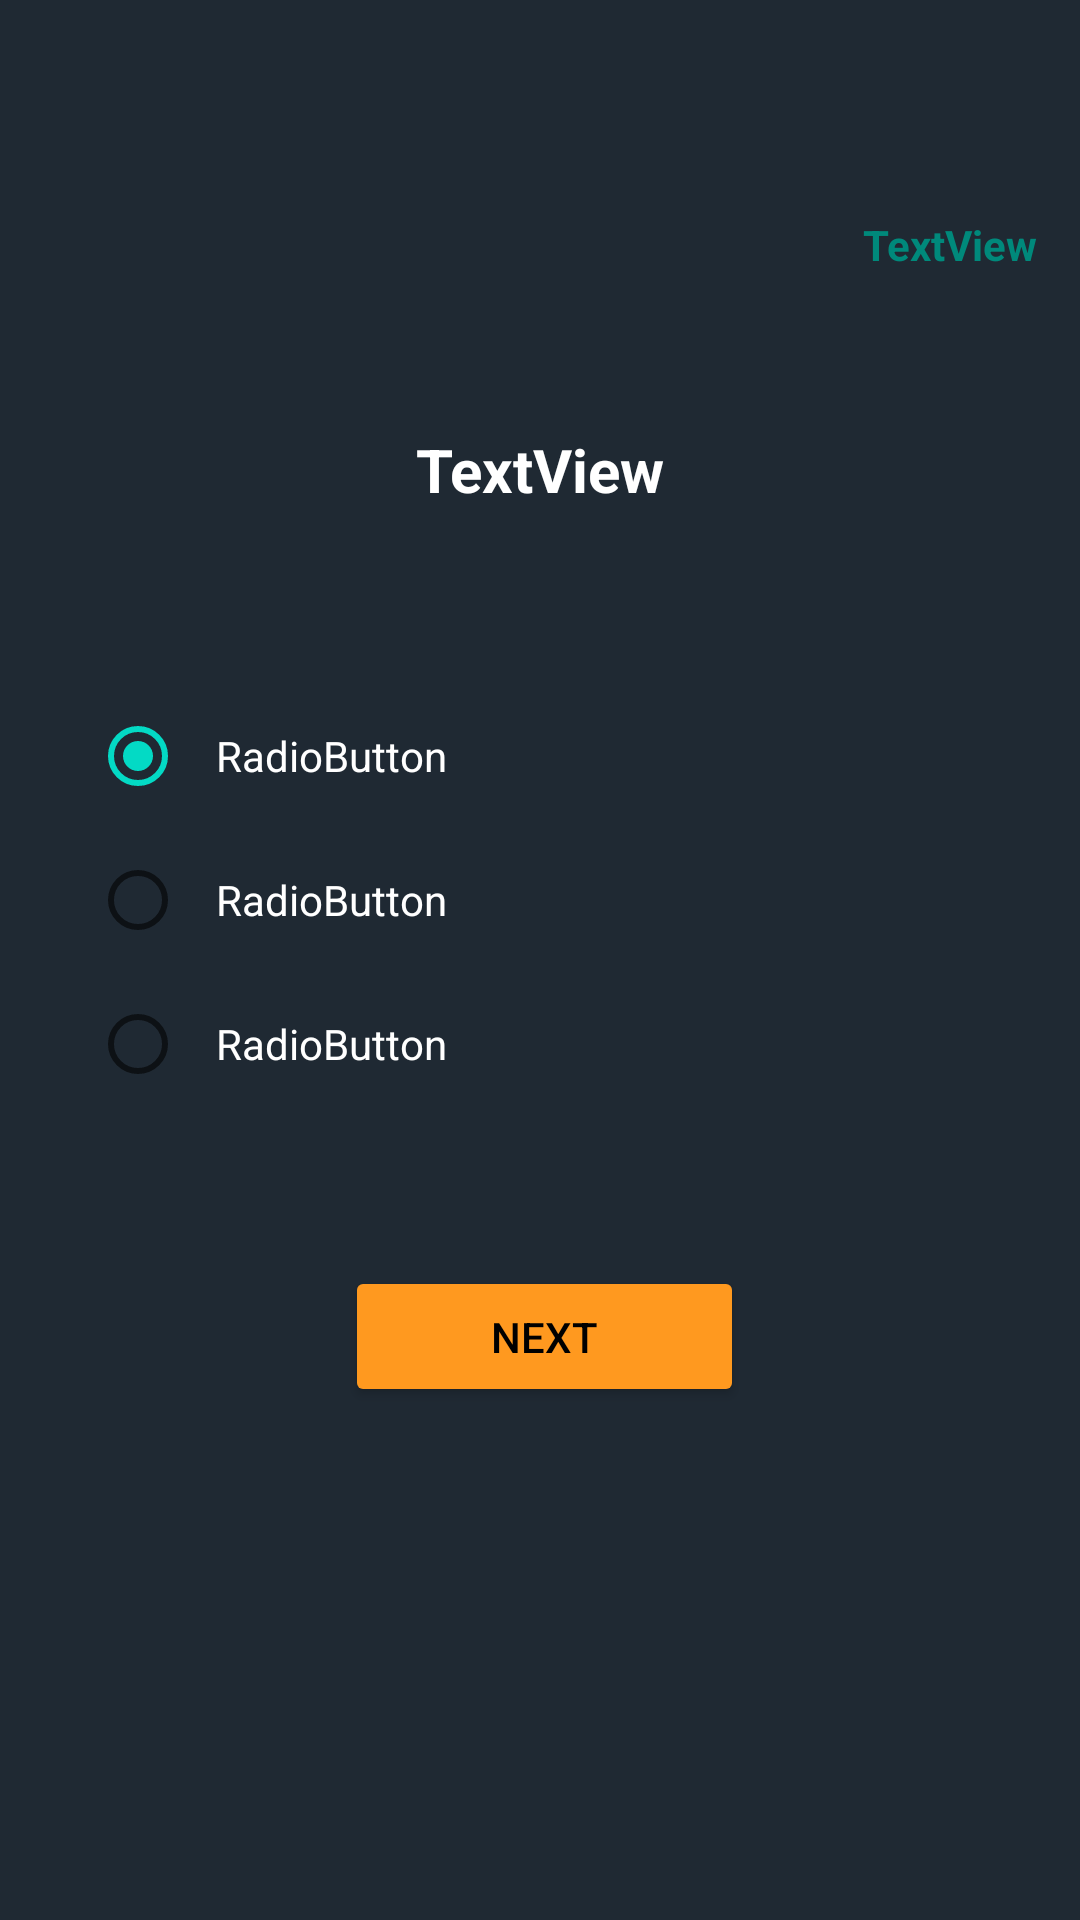

Write the Android layout XML for this screen, with the resource values it uses.
<!-- AndroidManifest.xml: application theme Theme.FinnishEnglishSlangDictionary -->
<!-- res/layout/activity_take_quiz.xml -->
<?xml version="1.0" encoding="utf-8"?>
<androidx.constraintlayout.widget.ConstraintLayout xmlns:android="http://schemas.android.com/apk/res/android"
    xmlns:app="http://schemas.android.com/apk/res-auto"
    xmlns:tools="http://schemas.android.com/tools"
    android:layout_width="match_parent"
    android:layout_height="match_parent"
    android:background="#1F2933"
    tools:context=".takeAQuiz.TakeAQuizActivity">

    <TextView
        android:id="@+id/timer"
        android:layout_width="wrap_content"
        android:layout_height="wrap_content"
        android:layout_marginTop="72dp"
        android:text="TextView"
        android:textColor="#00897B"
        android:textStyle="bold"
        app:layout_constraintEnd_toEndOf="parent"
        app:layout_constraintHorizontal_bias="0.954"
        app:layout_constraintStart_toStartOf="parent"
        app:layout_constraintTop_toTopOf="parent" />

    <TextView
        android:id="@+id/question"
        android:layout_width="match_parent"
        android:layout_height="50dp"
        android:layout_gravity="center"
        android:layout_marginTop="128dp"
        android:text="TextView"
        android:paddingTop="15dp"
        android:textSize="20sp"
        android:textColor="#FFFFFF"
        android:textStyle="bold"
        android:gravity="center_horizontal"
        app:layout_constraintEnd_toEndOf="parent"
        app:layout_constraintHorizontal_bias="0.498"
        app:layout_constraintStart_toStartOf="parent"
        app:layout_constraintTop_toTopOf="parent" />

    <RadioGroup
        android:id="@+id/optionGroup"
        android:layout_width="match_parent"
        android:layout_height="wrap_content"
        android:layout_gravity="center"
        android:layout_marginTop="50dp"
        android:paddingLeft="30dp"
        app:layout_constraintEnd_toEndOf="parent"
        app:layout_constraintStart_toStartOf="parent"
        app:layout_constraintTop_toBottomOf="@+id/question">

        <RadioButton
            android:id="@+id/option1"
            android:layout_width="match_parent"
            android:layout_height="wrap_content"
            android:layout_gravity="center"
            android:text="RadioButton"
            android:textColor="#FFFFFF"
            android:checked="true"
            android:paddingLeft="10dp"/>

        <RadioButton
            android:id="@+id/option2"
            android:layout_width="match_parent"
            android:layout_height="wrap_content"
            android:layout_gravity="center"
            android:text="RadioButton"
            android:textColor="#FFFFFF"
            android:paddingLeft="10dp" />

        <RadioButton
            android:id="@+id/option3"
            android:layout_width="match_parent"
            android:layout_height="wrap_content"
            android:layout_gravity="center"
            android:text="RadioButton"
            android:textColor="#FFFFFF"
            android:paddingLeft="10dp" />

    </RadioGroup>

    <Button
        android:id="@+id/nextBtn"
        android:layout_width="133dp"
        android:layout_height="47dp"
        android:layout_marginTop="50dp"
        android:text="@string/next_btn"
        app:backgroundTint="#FF991F"
        android:textColor="#000000"
        app:layout_constraintEnd_toEndOf="parent"
        app:layout_constraintHorizontal_bias="0.507"
        app:layout_constraintStart_toStartOf="parent"
        app:layout_constraintTop_toBottomOf="@+id/optionGroup" />

</androidx.constraintlayout.widget.ConstraintLayout>
<!-- resources referenced by this layout -->
<resources>
  <string name="next_btn">Next</string>
  <style name="Theme.FinnishEnglishSlangDictionary" parent="Theme.MaterialComponents.DayNight.DarkActionBar">
          
          <item name="colorPrimary">@color/background</item>
          <item name="colorPrimaryVariant">@color/background</item>
          <item name="colorOnPrimary">@color/white</item>
          
          <item name="colorSecondary">@color/teal_200</item>
          <item name="colorSecondaryVariant">@color/teal_700</item>
          <item name="colorOnSecondary">@color/black</item>
          
          <item name="android:statusBarColor" tools:targetApi="l">?attr/colorPrimaryVariant</item>
          
      </style>
  <color name="background">#1F2933</color>
  <color name="white">#FFFFFFFF</color>
  <color name="teal_200">#FF03DAC5</color>
  <color name="teal_700">#FF018786</color>
  <color name="black">#FF000000</color>
</resources>
